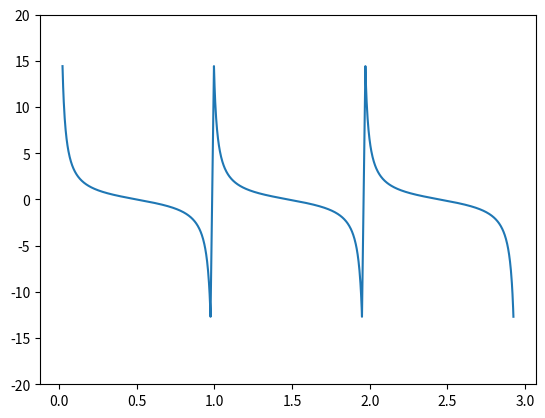

This figure's Python source:
import numpy as np
import matplotlib.pyplot as plt

X = np.linspace(0, 2, 1000)
Y = - np.tan( np.pi * X - np.pi / 2)

border = 15
check = False
for index in range(X.size):
    if Y[index] > border:
        check = True
    if Y[index] < border and check:
        break
X = X[index:]
Y = Y[index:]

for index in range(X.size):
    if Y[index] < -border:
        break

X = X[:index - 1]
Y = Y[:index - 1]

X_final = np.append(X, X + X[-1])
Y_final = np.append(Y, Y)

X_final = np.append(X_final, X + X_final[-1])
Y_final = np.append(Y_final, Y)

plt.plot(X_final, Y_final)
plt.ylim(-20,20)
plt.show()

#with open("signal.dat", "w+") as file:
#    for line in range(X_final.size):
#        file.write(f"{X_final[line]}\t{Y_final[line]}\n")
